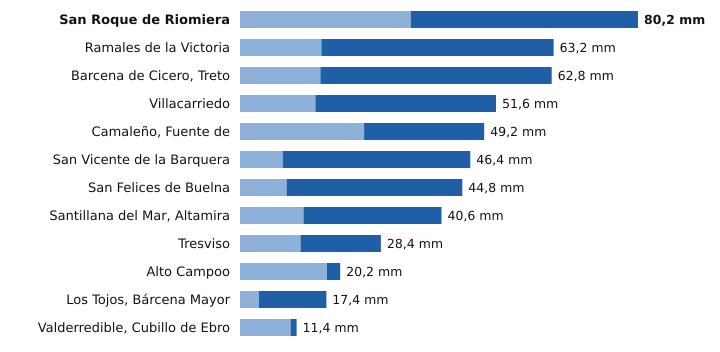

Data behind this chart, as committed beside it:
estacion, provincia, indicativo, mm_6_dias_anteriores, mm_hoy, mm_7_dias, horas_de_hoy
San Roque de Riomiera, Cantabria, 1103X, 34.4, 45.8, 80.2, 17
Ramales de la Victoria, Cantabria, 1089U, 16.4, 46.8, 63.2, 20
Barcena de Cicero, Treto, Cantabria, 1096X, 16.2, 46.6, 62.8, 20
Villacarriedo, Cantabria, 1124E, 15.2, 36.4, 51.6, 21
Camaleño, Fuente de, Cantabria, 1167B, 25.0, 24.2, 49.2, 21
San Vicente de la Barquera, Cantabria, 1159, 8.6, 37.8, 46.4, 21
San Felices de Buelna, Cantabria, 1152C, 9.4, 35.4, 44.8, 20
Santillana del Mar, Altamira, Cantabria, 1740, 12.8, 27.8, 40.6, 20
Tresviso, Cantabria, 1176A, 12.2, 16.2, 28.4, 20
Alto Campoo, Cantabria, 9001S, 17.5, 2.7, 20.2, 21
Los Tojos, Bárcena Mayor, Cantabria, 1135C, 3.8, 13.6, 17.4, 21
Valderredible, Cubillo de Ebro, Cantabria, 9016X, 10.2, 1.2, 11.4, 21
